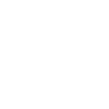
t = 0.00 s
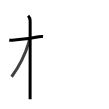
t = 2.75 s
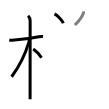
t = 5.50 s
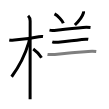
t = 8.50 s
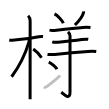
t = 11.25 s
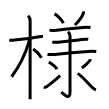
t = 14.00 s

The animated SVG that drew these frames (rendered in a browser with its animation timeline set to each time). Animation: 14 SMIL elements (animate=14); one cycle of 14.00 s.

<svg width="109px" height="109px" viewBox="0 0 px 109px" xmlns="http://www.w3.org/2000/svg" xmlns:xlink="http://www.w3.org/1999/xlink" xml:space="preserve" version="1.1"  baseProfile="full">
<path d="M9.28,39.91c1.6,0.34,3.76,0.26,5.11,0.19c6.22-0.32,16.3-1.63,24.4-3.29c1.26-0.26,2.84-0.43,4.22-0.22" style="fill:none;stroke:black;stroke-width:3;opacity:0">
  <animate attributeType="CSS" attributeName="opacity" from="0" to="1" begin="0s" dur="1s" repeatCount="Indefinite" fill="freeze" />
</path>
<path d="M28.11,15.75c1.38,1.38,2.04,3.38,2.04,5.17c0,0.81-0.04,52.36-0.05,71.7c0,3.25,0,5.58,0,6.62" style="fill:none;stroke:black;stroke-width:3;opacity:0">
  <animate attributeType="CSS" attributeName="opacity" from="0" to="1" begin="1s" dur="1s" repeatCount="Indefinite" fill="freeze" />
</path>
<path d="M29.19,39.53c0,1.09-0.16,2.19-0.37,2.9c-3.88,12.96-9.13,23.42-17.19,34.32" style="fill:none;stroke:black;stroke-width:3;opacity:0">
  <animate attributeType="CSS" attributeName="opacity" from="0" to="1" begin="2s" dur="1s" repeatCount="Indefinite" fill="freeze" />
</path>
<path d="M33.22,48.9c2.37,1.59,6.28,5.76,8.28,8.85" style="fill:none;stroke:black;stroke-width:3;opacity:0">
  <animate attributeType="CSS" attributeName="opacity" from="0" to="1" begin="3s" dur="1s" repeatCount="Indefinite" fill="freeze" />
</path>
<path d="M54.52,13.83c3.1,1.66,8.02,6.81,8.79,9.38" style="fill:none;stroke:black;stroke-width:3;opacity:0">
  <animate attributeType="CSS" attributeName="opacity" from="0" to="1" begin="4s" dur="1s" repeatCount="Indefinite" fill="freeze" />
</path>
<path d="M83.52,11.39c0.04,0.37,0.07,0.96-0.07,1.49c-0.7,2.6-3.57,7.24-8.57,12.12" style="fill:none;stroke:black;stroke-width:3;opacity:0">
  <animate attributeType="CSS" attributeName="opacity" from="0" to="1" begin="5s" dur="1s" repeatCount="Indefinite" fill="freeze" />
</path>
<path d="M49.5,30.14c2.38,0.49,4.8,0.25,7,0.01c6.9-0.76,19.36-2.1,26.49-2.72c2.37-0.21,5.38-0.17,7.5,0.09" style="fill:none;stroke:black;stroke-width:3;opacity:0">
  <animate attributeType="CSS" attributeName="opacity" from="0" to="1" begin="6s" dur="1s" repeatCount="Indefinite" fill="freeze" />
</path>
<path d="M52.25,41.81c1.71,0.59,4.13,0.46,5.88,0.32c6.25-0.51,16.62-1.51,23.63-2.59c2.09-0.32,4.62-0.54,6.5-0.2" style="fill:none;stroke:black;stroke-width:3;opacity:0">
  <animate attributeType="CSS" attributeName="opacity" from="0" to="1" begin="7s" dur="1s" repeatCount="Indefinite" fill="freeze" />
</path>
<path d="M47.5,54.39c2.62,0.36,5.06,0.22,7.36,0c8.21-0.8,24.79-2.29,33.27-2.96c2.49-0.19,5.24-0.31,8.12,0.08" style="fill:none;stroke:black;stroke-width:3;opacity:0">
  <animate attributeType="CSS" attributeName="opacity" from="0" to="1" begin="8s" dur="1s" repeatCount="Indefinite" fill="freeze" />
</path>
<path d="M68.02,31.83c0.98,0.92,2.01,2.54,2.01,4.02c0,14.56-0.01,51.16-0.01,56.12c0,8.12-4.91,3.42-8.71,0.25" style="fill:none;stroke:black;stroke-width:3;opacity:0">
  <animate attributeType="CSS" attributeName="opacity" from="0" to="1" begin="9s" dur="1s" repeatCount="Indefinite" fill="freeze" />
</path>
<path d="M48.77,62.21c2.84,1.24,7.33,5.08,8.04,7.01" style="fill:none;stroke:black;stroke-width:3;opacity:0">
  <animate attributeType="CSS" attributeName="opacity" from="0" to="1" begin="10s" dur="1s" repeatCount="Indefinite" fill="freeze" />
</path>
<path d="M43.75,87.03c0.98,0.43,1.93,0.37,2.99-0.42c1.01-0.75,9.97-7.69,13.39-11.11" style="fill:none;stroke:black;stroke-width:3;opacity:0">
  <animate attributeType="CSS" attributeName="opacity" from="0" to="1" begin="11s" dur="1s" repeatCount="Indefinite" fill="freeze" />
</path>
<path d="M90.03,59.14c0.07,0.63-0.06,1.22-0.45,1.72c-1.58,2.01-3.7,4.26-7.77,7.1" style="fill:none;stroke:black;stroke-width:3;opacity:0">
  <animate attributeType="CSS" attributeName="opacity" from="0" to="1" begin="12s" dur="1s" repeatCount="Indefinite" fill="freeze" />
</path>
<path d="M77.62,73.5c3.9,1.94,13.02,12.58,15.74,14.9c0.92,0.79,1.71,1.12,2.63,1.35" style="fill:none;stroke:black;stroke-width:3;opacity:0">
  <animate attributeType="CSS" attributeName="opacity" from="0" to="1" begin="13s" dur="1s" repeatCount="Indefinite" fill="freeze" />
</path>
</svg>
